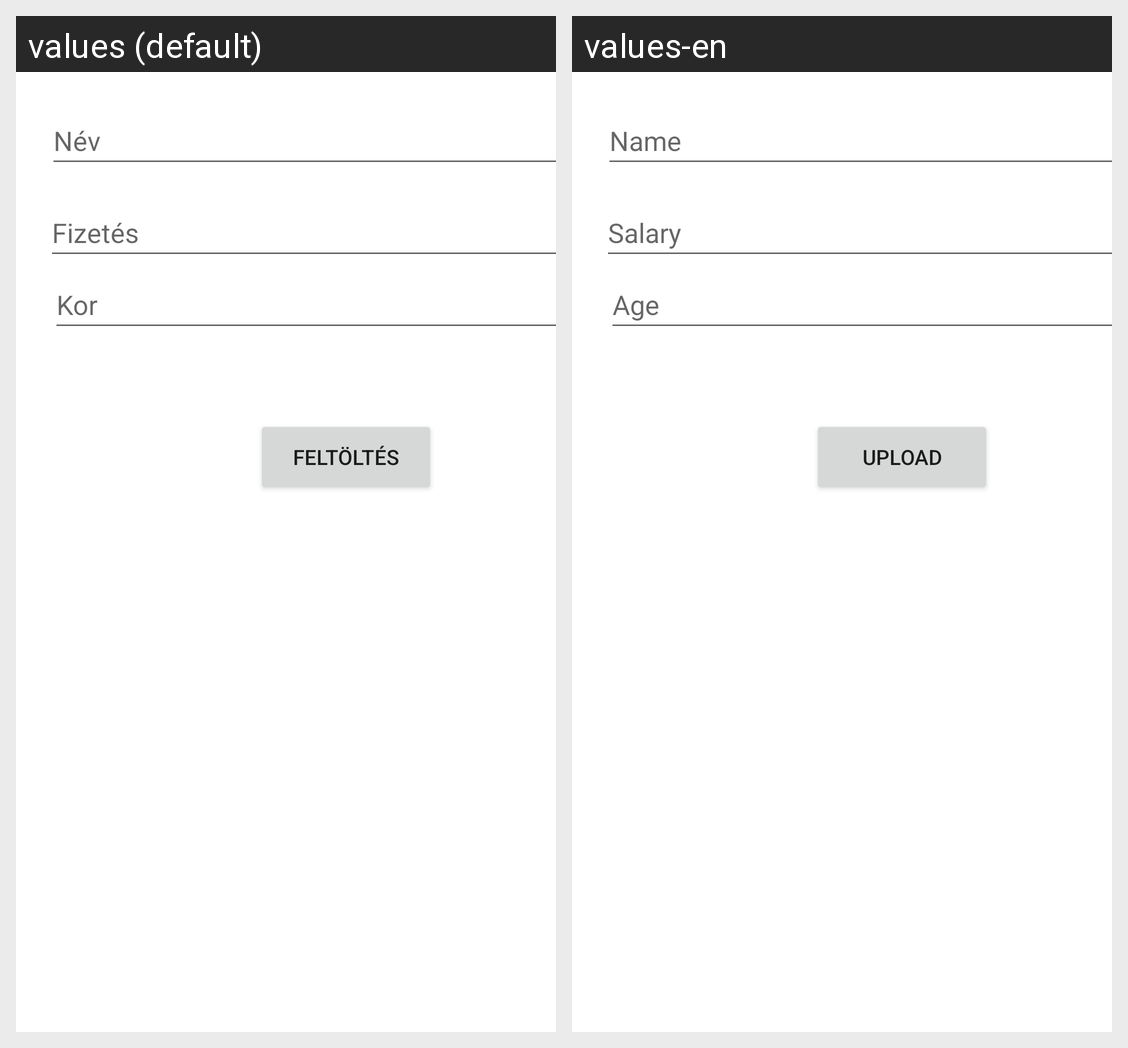

This grid shows one Android layout under two languages. Give, for every string resource on the screen, its name, the default text and each shown locale's text.
Android screen res/layout/activity_http_upload.xml rendered under 2 locales, left to right: values (default), values-en. Device: Nexus 5 (rendered at 1080×1920; each locale shown at half size, 540×960, under a caption strip naming it); theme Theme.MobilprogBeadando.
Strings drawn on this screen, with the default value and each locale's value (text and hints the layout hard-codes, and strings that could not be matched under every locale, appear in the picture but are not listed):

nameHint
  values: Név
  values-en: Name

salaryHint
  values: Fizetés
  values-en: Salary

ageHint
  values: Kor
  values-en: Age

uploadHttp
  values: Feltöltés
  values-en: Upload
